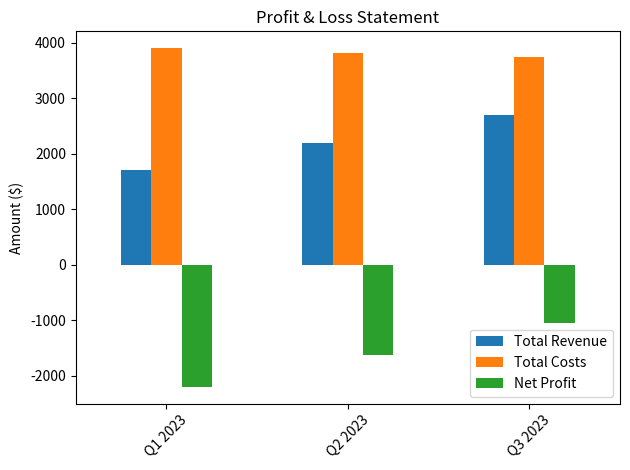

This chart was generated by the following Python code: (Note: this script raises an exception after producing the figure.)
import pandas as pd
import matplotlib.pyplot as plt
from datetime import datetime

class ProfitLossAnalyzer:
    def __init__(self):
        self.revenue_data = {
            'Subscription Fees': [1200, 1500, 1800],
            'Premium Features': [300, 450, 600],
            'Advertising': [200, 250, 300]
        }
        
        self.cost_data = {
            'Hosting Costs': [200, 200, 200],
            'API Costs': [100, 120, 150],
            'Salaries': [3000, 3000, 3000],
            'Marketing': [500, 400, 300],
            'Software Tools': [100, 100, 100]
        }
        
        self.quarters = ['Q1 2023', 'Q2 2023', 'Q3 2023']
    
    def generate_report(self):
        # Create DataFrames
        revenue_df = pd.DataFrame(self.revenue_data, index=self.quarters)
        cost_df = pd.DataFrame(self.cost_data, index=self.quarters)
        
        # Calculate totals
        revenue_df['Total Revenue'] = revenue_df.sum(axis=1)
        cost_df['Total Costs'] = cost_df.sum(axis=1)
        
        # Calculate profit
        profit_df = pd.DataFrame({
            'Total Revenue': revenue_df['Total Revenue'],
            'Total Costs': cost_df['Total Costs'],
            'Net Profit': revenue_df['Total Revenue'] - cost_df['Total Costs']
        })
        
        # Generate visualization
        plt.figure(figsize=(10, 6))
        profit_df[['Total Revenue', 'Total Costs', 'Net Profit']].plot(kind='bar')
        plt.title('Profit & Loss Statement')
        plt.ylabel('Amount ($)')
        plt.xticks(rotation=45)
        plt.tight_layout()
        plt.savefig('profit_loss_chart.png')
        
        # Save to Excel
        with pd.ExcelWriter('profit_loss_summary.xlsx') as writer:
            revenue_df.to_excel(writer, sheet_name='Revenue')
            cost_df.to_excel(writer, sheet_name='Costs')
            profit_df.to_excel(writer, sheet_name='Profit Analysis')
        
        print("P&L report generated: profit_loss_summary.xlsx")
        print("Chart saved: profit_loss_chart.png")

if __name__ == "__main__":
    analyzer = ProfitLossAnalyzer()
    analyzer.generate_report()